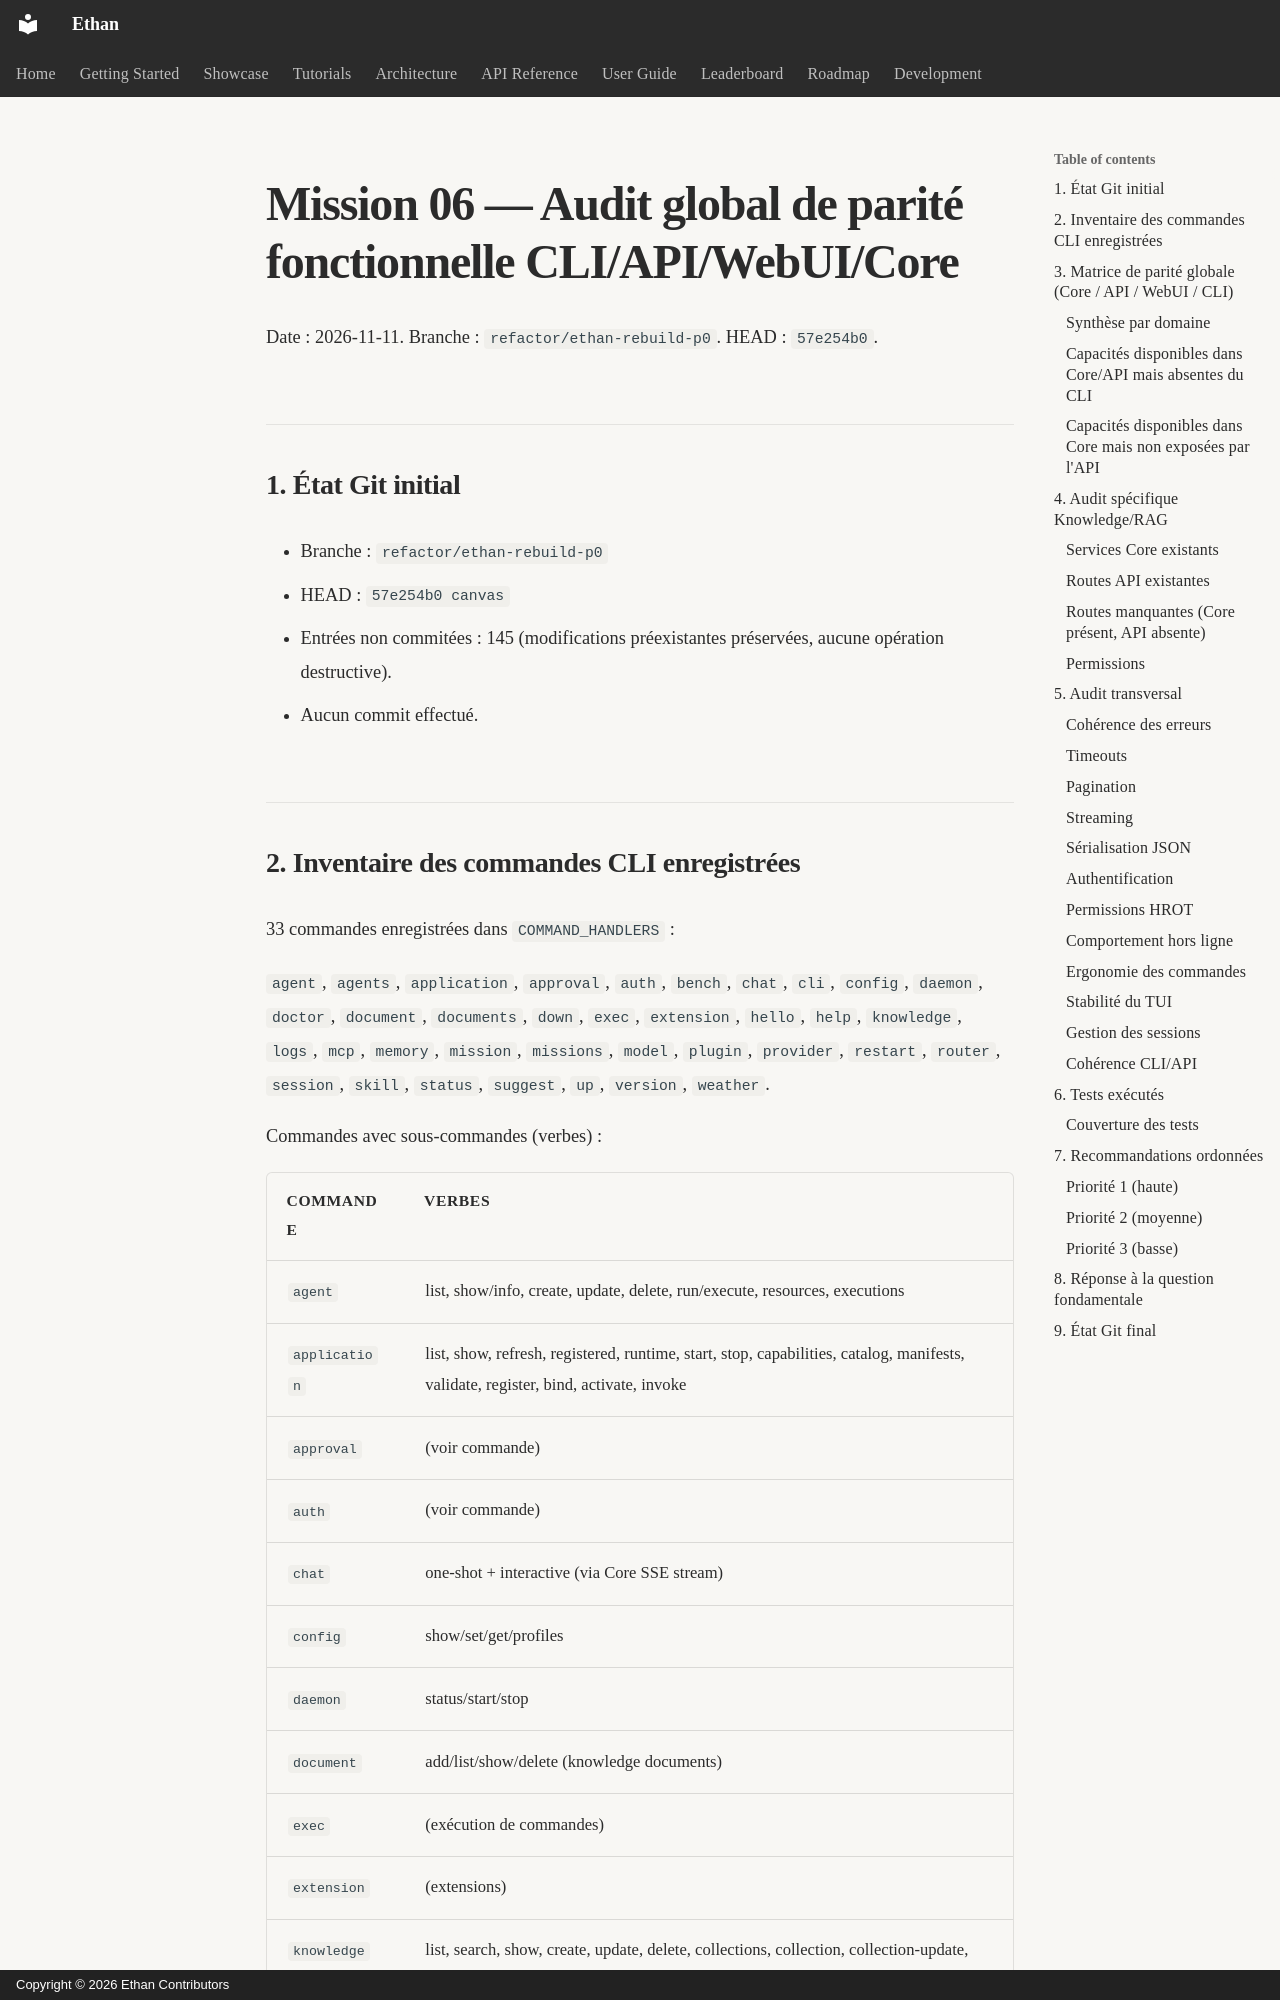

repository: seclib/Ethan · page: memory/MISSION_06_GLOBAL_PARITY_AUDIT/index.html · generator: mkdocs · copyright: Copyright © 2026 Ethan Contributors

# Mission 06 — Audit global de parité fonctionnelle CLI/API/WebUI/Core

Date : 2026-11-11. Branche : `refactor/ethan-rebuild-p0`. HEAD : `57e254b0`.

## 1. État Git initial

- Branche : `refactor/ethan-rebuild-p0`
- HEAD : `57e254b0 canvas`
- Entrées non commitées : 145 (modifications préexistantes préservées, aucune opération destructive).
- Aucun commit effectué.
